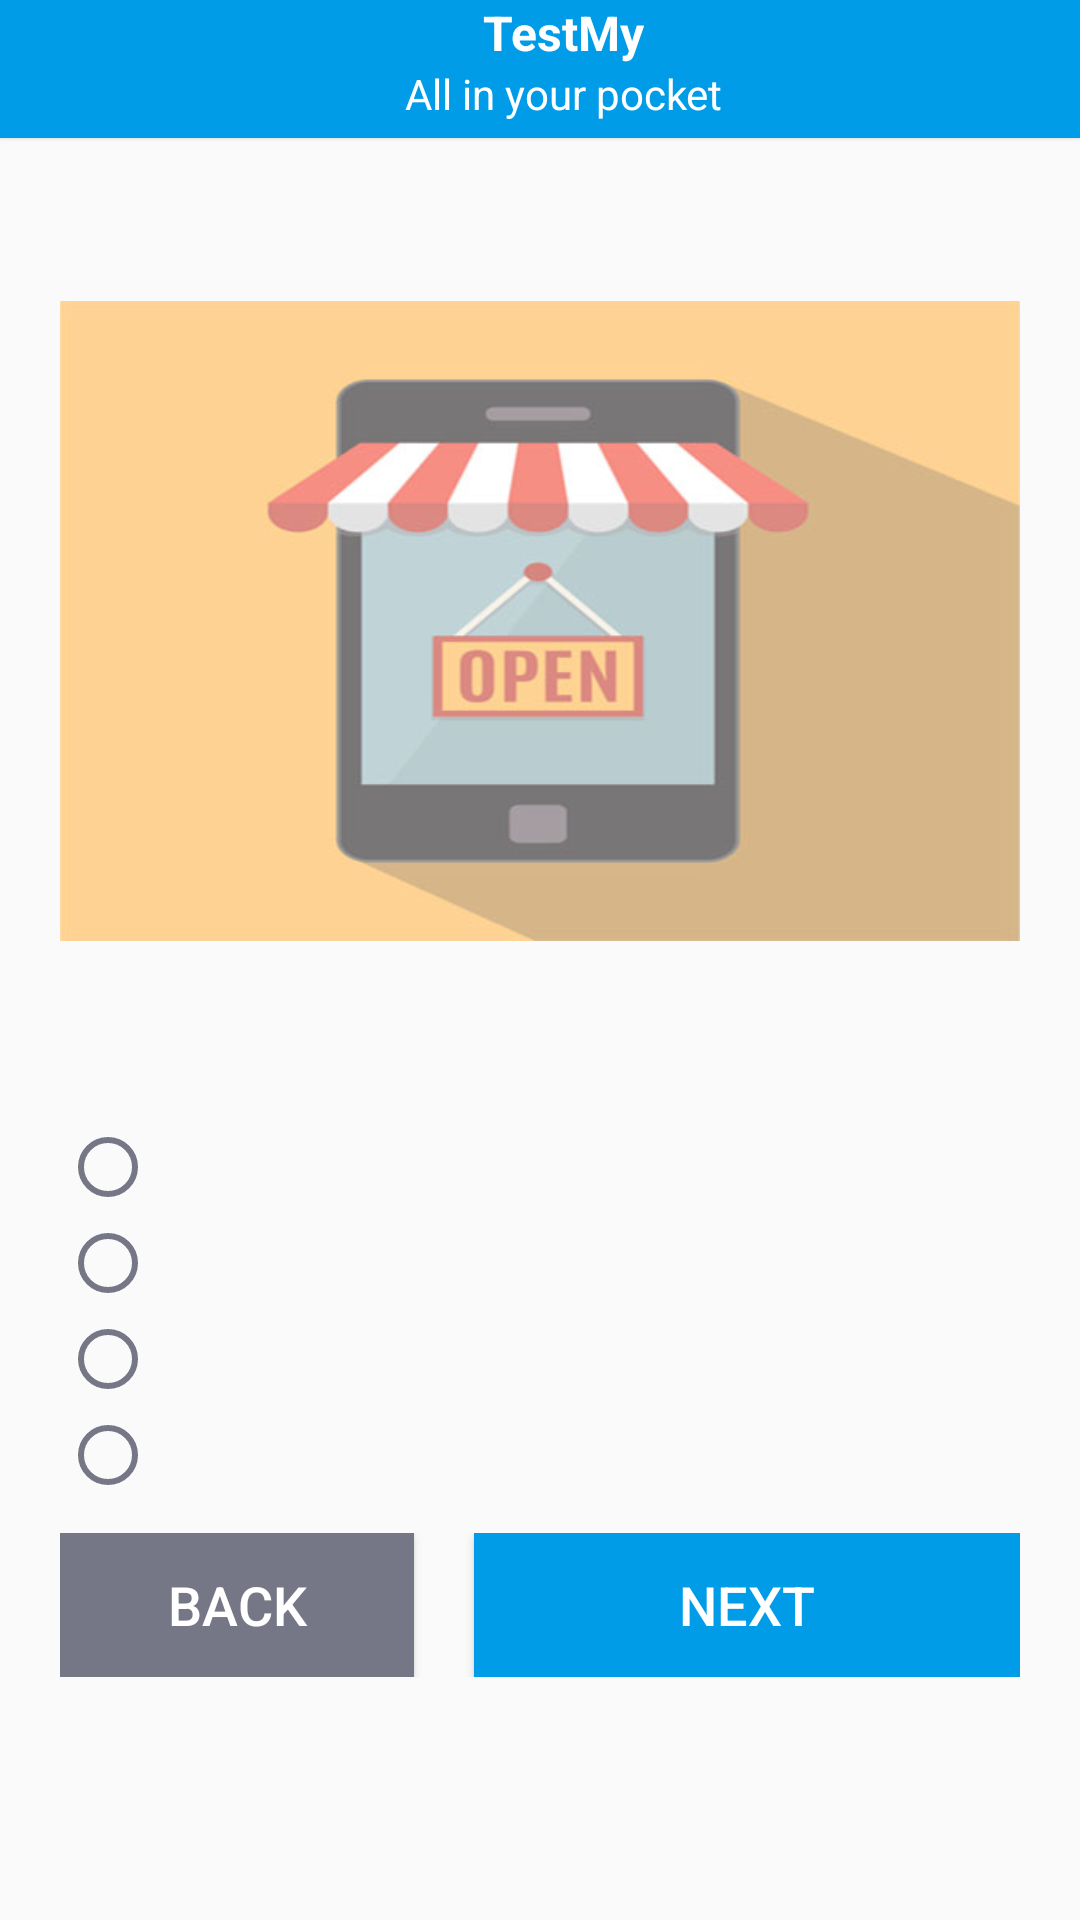

Reconstruct the res/layout file that produces this screen, plus the resources it refers to.
<!-- AndroidManifest.xml: application theme AppTheme -->
<!-- res/layout/prueba_ppal.xml -->
<?xml version="1.0" encoding="utf-8"?>
<ScrollView android:layout_width="match_parent"
    android:layout_height="match_parent"
    android:scaleType="fitXY"
    android:scrollbars="none"
    xmlns:android="http://schemas.android.com/apk/res/android">

<RelativeLayout
    android:layout_width="match_parent"
    android:layout_height="match_parent"
    android:orientation="vertical">

    <include
        android:id="@+id/toolbar"
        layout="@layout/tool_bar"
        ></include>

<LinearLayout
    android:orientation="vertical"
    android:layout_width="match_parent"
    android:layout_height="match_parent"
    android:layout_marginLeft="20dp"
    android:layout_marginRight="20dp"
    android:layout_marginTop="10dp"
    android:layout_below="@+id/toolbar"
    android:layout_above="@+id/adBannerView"
    >

    <LinearLayout
        android:layout_width="match_parent"
        android:layout_height="wrap_content"
        android:orientation="horizontal"
        android:weightSum="2">

        <TextView
            android:id="@+id/tituloPruebaPpal"
            android:layout_width="match_parent"
            android:layout_height="wrap_content"
            android:textSize="18dp"
            android:layout_marginTop="5dp"
            android:textStyle="bold"
            android:layout_weight="0.4"
            />

        

    </LinearLayout>

    <ImageView
        android:id="@+id/imagenPregunta"
        android:layout_width="wrap_content"
        android:layout_height="wrap_content"
        android:layout_marginTop="15dp"
        android:layout_gravity="center"
        android:adjustViewBounds="true"
        android:scaleType="centerCrop"
        android:background="@color/colorSecondaryText"
        android:src="@drawable/store_backphone"
        />

    <TextView
        android:id="@+id/textoPregunta"
        android:layout_width="match_parent"
        android:layout_height="wrap_content"
        android:gravity="center"
        android:textSize="18dp"
        android:textStyle="bold"
        android:layout_marginTop="20dp"/>

    <RadioGroup
        android:id="@+id/respuestasPreDefRdio"
        android:layout_width="match_parent"
        android:layout_height="wrap_content"
        android:layout_marginTop="15dp"
        android:layout_gravity="left"
        android:gravity="left"
        >

        <RadioButton
            android:id="@+id/radioButtonResp1"
            android:layout_width="wrap_content"
            android:layout_height="wrap_content"
            android:buttonTint="@color/textBackDarkGray"
            />
        <RadioButton
            android:id="@+id/radioButtonResp2"
            android:layout_width="wrap_content"
            android:layout_height="wrap_content"
            android:buttonTint="@color/textBackDarkGray"
            />
        <RadioButton
            android:id="@+id/radioButtonResp3"
            android:layout_width="wrap_content"
            android:layout_height="wrap_content"
            android:buttonTint="@color/textBackDarkGray"
            />
        <RadioButton
            android:id="@+id/radioButtonResp4"
            android:layout_width="wrap_content"
            android:layout_height="wrap_content"
            android:buttonTint="@color/textBackDarkGray"/>

    </RadioGroup>

    <LinearLayout
        android:layout_width="match_parent"
        android:layout_height="wrap_content"
        android:orientation="horizontal"
        android:weightSum="2"
        android:layout_marginTop="10dp">

        <Button
            android:id="@+id/btnPreguntaAnterior"
            android:layout_width="match_parent"
            android:layout_height="wrap_content"
            android:text="@string/btnPreguntaAnteriorPru"
            android:textColor="@color/colorSecondaryText"
            android:textSize="18dp"
            android:layout_weight="1.2"
            android:layout_marginRight="10dp"
            android:background="@color/textBackDarkGray"/>

        <Button
            android:id="@+id/btnPreguntaSiguiente"
            android:layout_width="match_parent"
            android:layout_height="wrap_content"
            android:background="@color/colorPrimary"
            android:text="@string/btnPreguntaSiguientePru"
            android:layout_weight="0.8"
            android:textSize="18dp"
            android:layout_marginLeft="10dp"
            android:textColor="@color/colorSecondaryText"/>

    </LinearLayout>
</LinearLayout>
</RelativeLayout>
</ScrollView>
<!-- res/layout/tool_bar.xml (included above) -->
<?xml version="1.0" encoding="utf-8"?>
<android.support.v7.widget.Toolbar xmlns:android="http://schemas.android.com/apk/res/android"
    xmlns:app="http://schemas.android.com/apk/res-auto"
    android:layout_width="match_parent"
    android:layout_height="46dip"
    android:background="@color/colorPrimary"
    android:elevation="1dp"
    android:minHeight="?attr/actionBarSize"
    android:gravity="top|start"
    app:theme="@style/ThemeOverlay.AppCompat.Dark.ActionBar"
    app:popupTheme="@style/ThemeOverlay.AppCompat.Light">

    <LinearLayout
        android:id="@+id/linear_toolbar_layout"
        android:layout_width="match_parent"
        android:layout_height="wrap_content"
        android:gravity="center"
        android:orientation="vertical">

        <TextView
            android:id="@+id/main_toolbar_title"
            android:layout_width="wrap_content"
            android:layout_height="wrap_content"
            android:textColor="@color/colorSecondaryText"
            android:textStyle="bold"
            android:textSize="16dp"
            android:text="@string/app_name" />

        <TextView
            android:layout_width="wrap_content"
            android:layout_height="wrap_content"
            android:textColor="@color/colorSecondaryText"
            android:text="@string/mainSubTitle"
            android:layout_marginBottom="5dp"/>

    </LinearLayout>

</android.support.v7.widget.Toolbar>
<!-- resources referenced by this layout -->
<resources>
  <color name="colorPrimary">#009ce7</color>
  <color name="colorSecondaryText">#FFFFFF</color>
  <color name="textBackDarkGray">#767786</color>
  <!-- drawable store_backphone: jpg bitmap (drawable, 27608 bytes) -->
  <string name="app_name">TestMy</string>
  <string name="btnPreguntaAnteriorPru">BACK</string>
  <string name="btnPreguntaSiguientePru">NEXT</string>
  <string name="mainSubTitle">All in your pocket</string>
  <style name="AppTheme" parent="Theme.AppCompat.Light.NoActionBar">
          
          <item name="colorPrimary">@color/colorPrimary</item>
          <item name="colorPrimaryDark">@color/colorPrimaryDark</item>
          <item name="colorAccent">@color/htmlLinks</item>
          <item name="android:textColor">@color/colorPrimaryText</item>
          <item name="android:textColorSecondary">@color/colorSecondaryText</item>
      </style>
  <color name="colorPrimaryDark">#006de7</color>
  <color name="htmlLinks">#14cae4</color>
  <color name="colorPrimaryText">#000000</color>
</resources>
